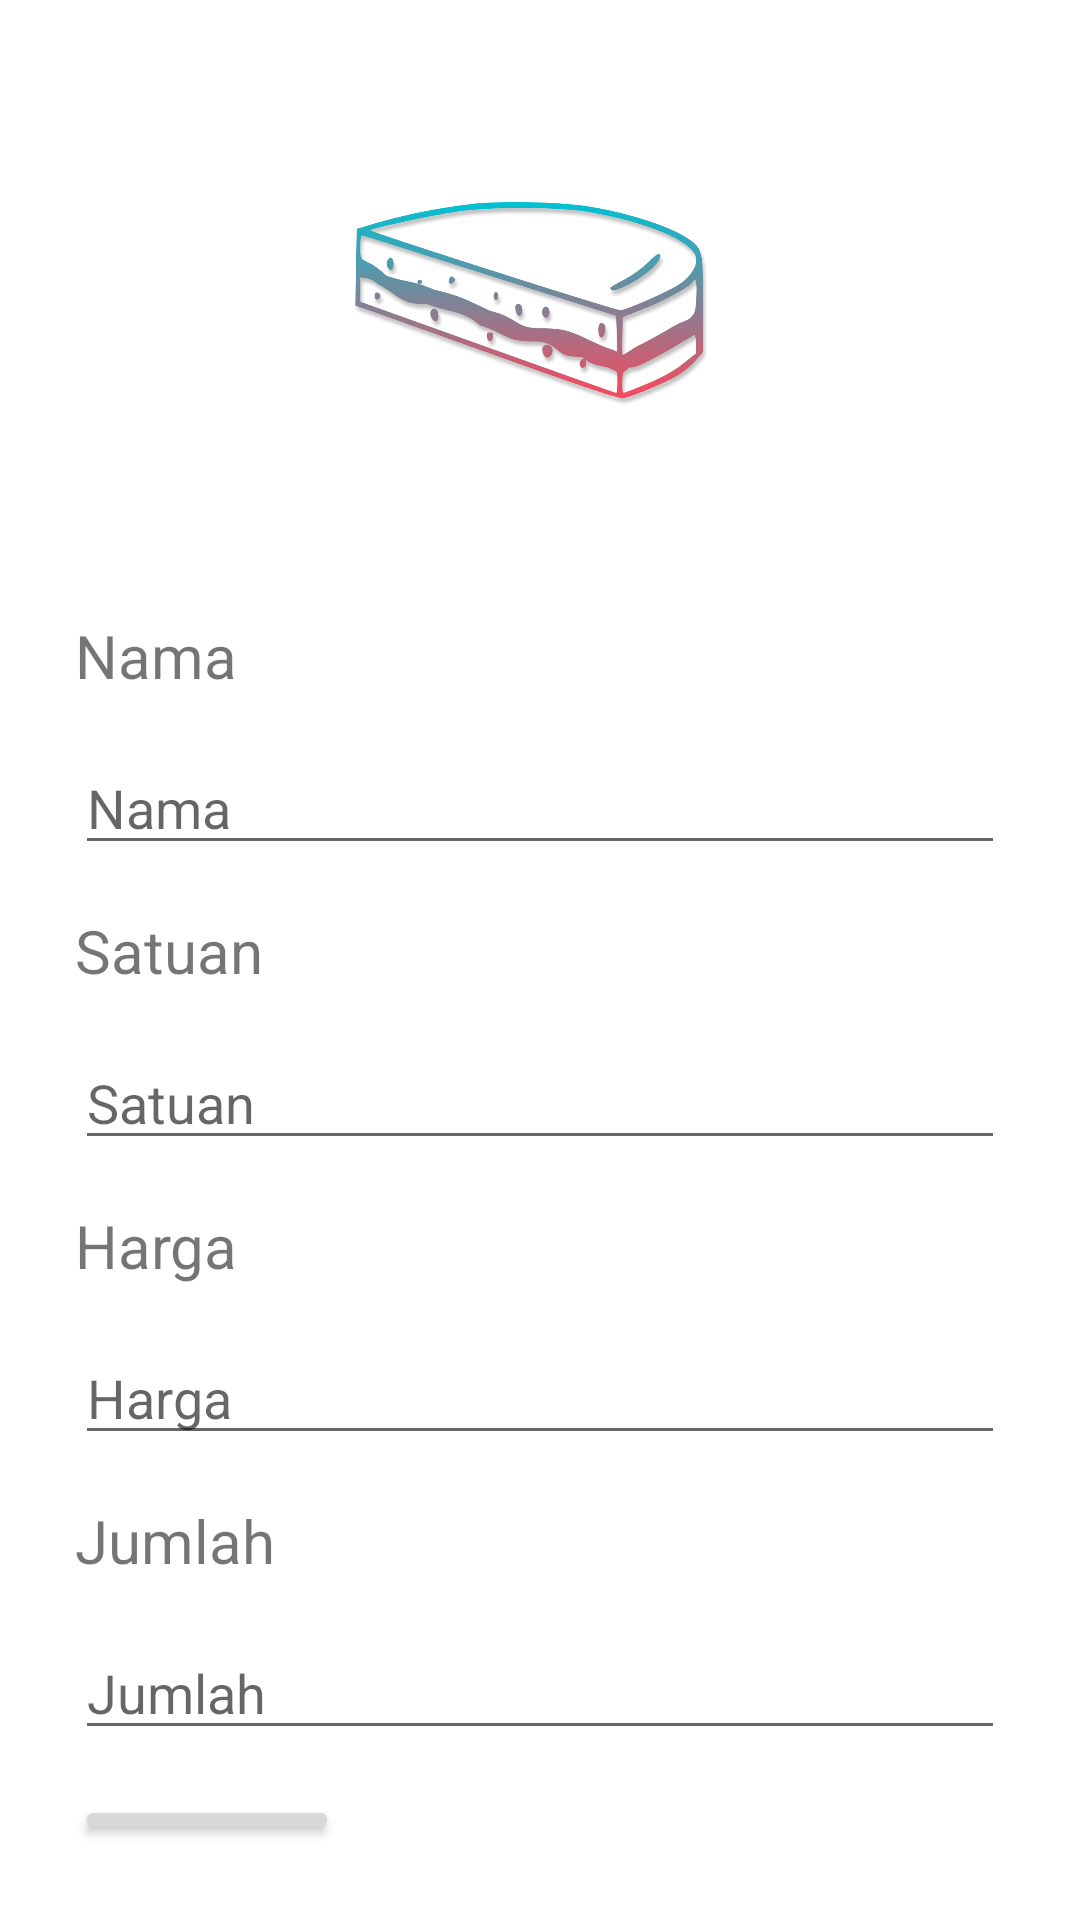

This screen was rendered from an Android layout file. Write that file and the resources it references.
<!-- AndroidManifest.xml: application theme Theme.UTSPPB -->
<!-- res/layout/activity_edit_data.xml -->
<?xml version="1.0" encoding="utf-8"?>
<RelativeLayout xmlns:android="http://schemas.android.com/apk/res/android"
    xmlns:app="http://schemas.android.com/apk/res-auto"
    xmlns:tools="http://schemas.android.com/tools"
    android:layout_width="match_parent"
    android:padding="25dp"
    android:layout_height="match_parent"
    tools:context=".EditData">

    <ImageView
        android:layout_width="150dp"
        android:layout_height="150dp"
        android:id="@+id/avatar"
        android:src="@mipmap/logo"
        android:layout_centerHorizontal="true"/>
    <TextView
        android:layout_marginTop="30dp"
        android:layout_width="match_parent"
        android:layout_height="wrap_content"
        android:id="@+id/txtv_nama"
        android:layout_below="@+id/avatar"
        android:text="Nama"
        android:textSize="20dp" />
    <EditText
        android:layout_marginTop="15dp"
        android:layout_below="@+id/txtv_nama"
        android:layout_width="match_parent"
        android:layout_height="wrap_content"
        android:id="@+id/edit_nama"
        android:hint="Nama"/>
    <TextView
        android:layout_marginTop="15dp"
        android:layout_width="match_parent"
        android:layout_height="wrap_content"
        android:id="@+id/txtv_satuan"
        android:layout_below="@+id/edit_nama"
        android:text="Satuan"
        android:textSize="20dp" />
    <EditText
        android:layout_marginTop="15dp"
        android:layout_below="@+id/txtv_satuan"
        android:layout_width="match_parent"
        android:layout_height="wrap_content"
        android:id="@+id/edit_satuan"
        android:hint="Satuan"/>
    <TextView
        android:layout_marginTop="15dp"
        android:layout_width="match_parent"
        android:layout_height="wrap_content"
        android:id="@+id/txtv_harga"
        android:layout_below="@+id/edit_satuan"
        android:text="Harga"
        android:textSize="20dp" />
    <EditText
        android:layout_marginTop="15dp"
        android:layout_below="@+id/txtv_harga"
        android:layout_width="match_parent"
        android:layout_height="wrap_content"
        android:id="@+id/edit_harga"
        android:inputType="number"
        android:hint="Harga"/>
    <TextView
        android:layout_marginTop="15dp"
        android:layout_width="match_parent"
        android:layout_height="wrap_content"
        android:id="@+id/txtv_jumlah"
        android:layout_below="@+id/edit_harga"
        android:text="Jumlah"
        android:textSize="20dp" />
    <EditText
        android:layout_marginTop="15dp"
        android:inputType="number"
        android:layout_below="@+id/txtv_jumlah"
        android:layout_width="match_parent"
        android:layout_height="wrap_content"
        android:id="@+id/edit_jumlah"
        android:hint="Jumlah"/>

    <Button
        android:layout_marginTop="15dp"
        android:layout_width="wrap_content"
        android:layout_height="wrap_content"
        android:layout_below="@+id/edit_jumlah"
        android:id="@+id/btn_submit"
        android:text="Submit"/>
    <Button
        android:layout_marginTop="15dp"
        android:layout_width="wrap_content"
        android:layout_height="wrap_content"
        android:layout_below="@+id/edit_jumlah"
        android:id="@+id/btn_edit"
        android:text="Edit"
        android:visibility="gone"/>
</RelativeLayout>
<!-- resources referenced by this layout -->
<resources>
  <!-- mipmap logo: png bitmap (mipmap-xxhdpi, 151771 bytes) -->
  <style name="Theme.UTSPPB" parent="Theme.MaterialComponents.DayNight.DarkActionBar">
          
          <item name="colorPrimary">@color/purple_500</item>
          <item name="colorPrimaryVariant">@color/purple_700</item>
          <item name="colorOnPrimary">@color/white</item>
          
          <item name="colorSecondary">@color/teal_200</item>
          <item name="colorSecondaryVariant">@color/teal_700</item>
          <item name="colorOnSecondary">@color/black</item>
          
          <item name="android:statusBarColor" tools:targetApi="l">?attr/colorPrimaryVariant</item>
          
      </style>
  <!-- not gathered from this repository: default colours our renderer supplied (Android Studio template values) -->
  <color name="purple_500">#FF6200EE</color>
  <color name="purple_700">#FF3700B3</color>
  <color name="teal_200">#FF03DAC5</color>
  <color name="teal_700">#FF018786</color>
  <color name="black">#FF000000</color>
  <color name="white">#FFFFFFFF</color>
</resources>
